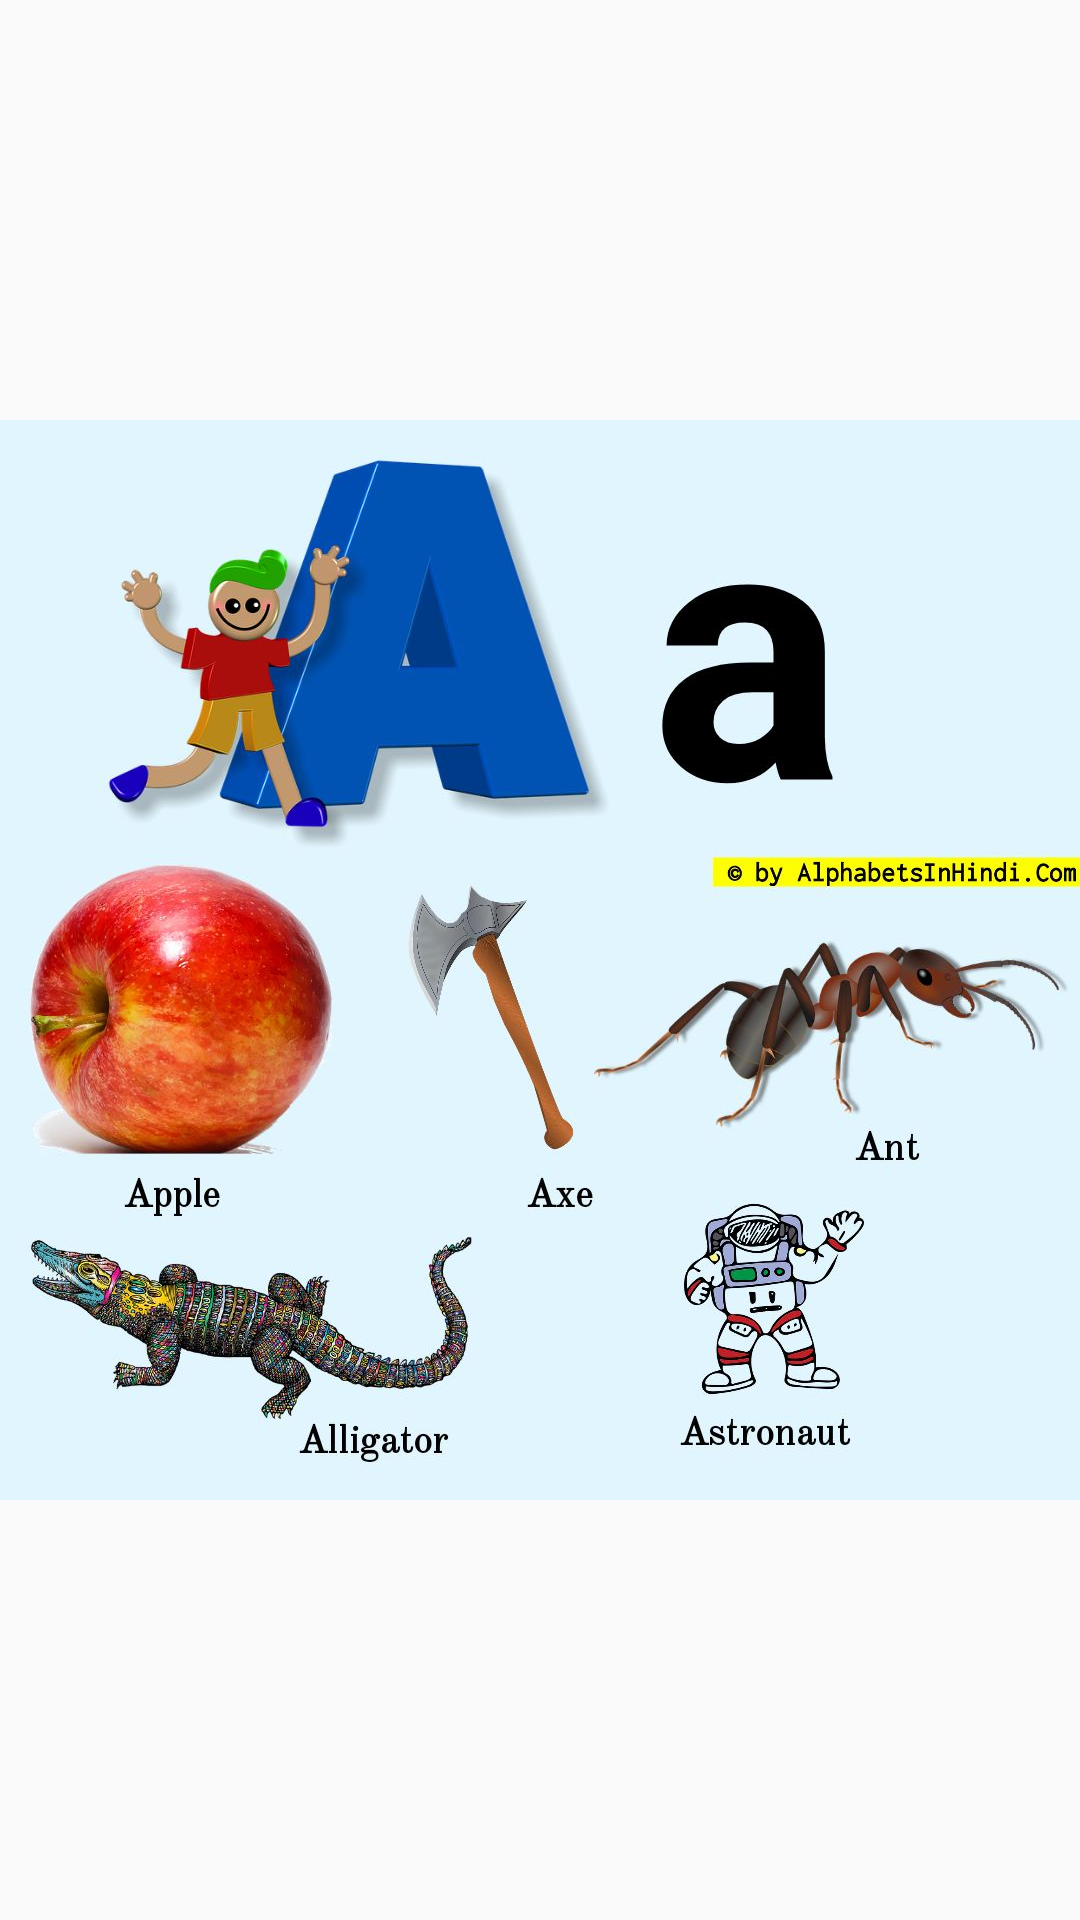

Reconstruct the res/layout file that produces this screen, plus the resources it refers to.
<!-- AndroidManifest.xml: application theme Theme.LearnAlphabets -->
<!-- res/layout/activity_abutton.xml -->
<?xml version="1.0" encoding="utf-8"?>
<androidx.constraintlayout.widget.ConstraintLayout xmlns:android="http://schemas.android.com/apk/res/android"
    xmlns:app="http://schemas.android.com/apk/res-auto"
    xmlns:tools="http://schemas.android.com/tools"
    android:layout_width="match_parent"
    android:layout_height="match_parent"
    tools:context=".DisplayMessageActivity">

    <ImageView
        android:id="@+id/imageView2"
        android:layout_width="wrap_content"
        android:layout_height="wrap_content"
        app:layout_constraintBottom_toBottomOf="parent"
        app:layout_constraintEnd_toEndOf="parent"
        app:layout_constraintStart_toStartOf="parent"
        app:layout_constraintTop_toTopOf="parent"
        app:srcCompat="@drawable/a"
        android:contentDescription="@string/todo" />
</androidx.constraintlayout.widget.ConstraintLayout>
<!-- resources referenced by this layout -->
<resources>
  <!-- drawable a: jpg bitmap (drawable, 111032 bytes) -->
  <string name="todo">TODO</string>
  <style name="Theme.LearnAlphabets" parent="Theme.AppCompat.Light.NoActionBar">
          
          <item name="colorPrimary">@color/blue</item>
          <item name="colorPrimaryVariant">@color/purple_200</item>
          <item name="colorOnPrimary">@color/white</item>
          <item name="buttonStyle">@color/red</item>
          
          <item name="colorSecondary">@color/teal_200</item>
          <item name="colorSecondaryVariant">@color/teal_700</item>
          <item name="colorOnSecondary">@color/black</item>
          
          <item name="android:statusBarColor" tools:targetApi="l">?attr/colorPrimaryVariant</item>
          
      </style>
  <color name="blue">#000080</color>
  <color name="purple_200">#FFBB86FC</color>
  <color name="white">#FFFFFFFF</color>
  <color name="red">#FF0000</color>
  <color name="teal_200">#FF03DAC5</color>
  <color name="teal_700">#FF018786</color>
  <color name="black">#FF000000</color>
</resources>
